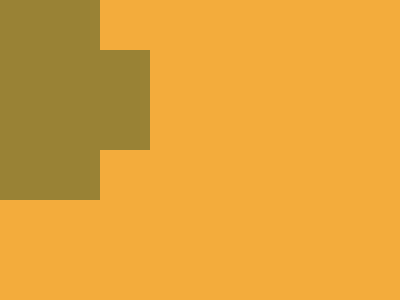

Write a web page that renders exactly this picture using CSS.

<!DOCTYPE html>
<html lang="en">
  <head>
    <meta charset="UTF-8" />
    <meta http-equiv="X-UA-Compatible" content="IE=edge" />
    <meta name="viewport" content="width=device-width, initial-scale=1.0" />
    <title>Document</title>
  </head>
  <body>
    <div class="r"></div>
    <div class="r r2"></div>
    <div class="r r3"></div>
    <div class="r r3 r4"></div>
    <style>
      * {
        background: #f3ac3c;
        margin: 0;
      }
      .r {
        position: absolute;
        width: 100px;
        height: 200px;
        background: #1a4341;
        top: 50;
        left: 200;
      }
      .r2 {
        transform: rotate(90deg);
        top: 0;
        left: 150;
      }
      .r3 {
        width: 50;
        height: 100;
        background: #998235;
        left: 100;
        top: 150;
      }
      .r4 {
        transform: rotate(90deg);
        top: 125;
        left: 125;
      }
    </style>
  </body>
</html>
